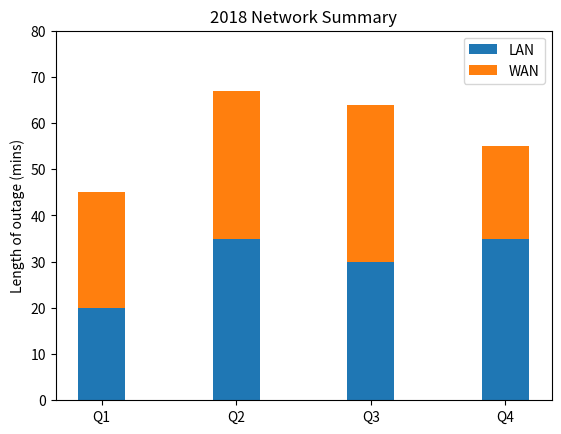

Write the Python code that produced this figure. (Note: this script raises an exception after producing the figure.)
import numpy as np
import matplotlib
matplotlib.use('Agg')

import matplotlib.pyplot as plt

def main():
    N = 4
    localnetMeans = (20, 35, 30, 35)
    wanMeans = (25, 32, 34, 20)
    ind = np.arange(N)
    width = 0.35

    p1 = plt.bar(ind, localnetMeans, width)
    p2 = plt.bar(ind, wanMeans, width, bottom=localnetMeans)

    plt.ylabel("Length of outage (mins)")
    plt.title("2018 Network Summary")
    plt.xticks(ind, ("Q1","Q2","Q3","Q4"))
    plt.yticks(np.arange(0,81,10))
    plt.legend((p1[0], p2[0]), ("LAN", "WAN"))

    plt.savefig("/home/<user>/static/2018summary.png")

if __name__ == "__main__":
    main()
